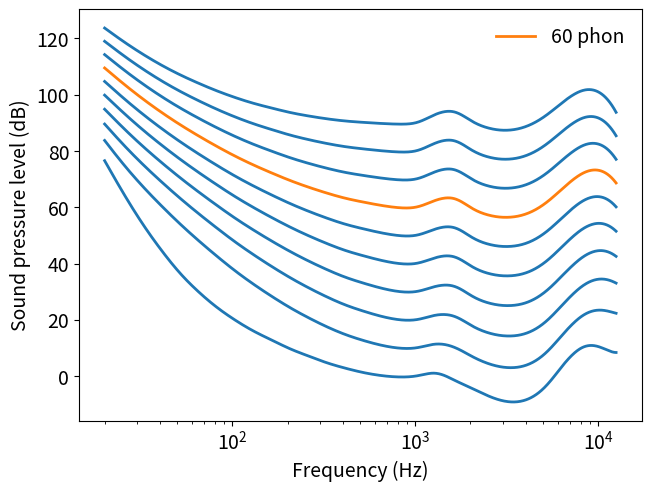

The script that saved this image: (Note: this script raises an exception after producing the figure.)
import numpy as np
from scipy import interpolate
import matplotlib.pyplot as plt
from matplotlib import rcParams as defaults

f = np.array(
    [
        20,
        25,
        31.5,
        40,
        50,
        63,
        80,
        100,
        125,
        160,
        200,
        250,
        315,
        400,
        500,
        630,
        800,
        1000,
        1250,
        1600,
        2000,
        2500,
        3150,
        4000,
        5000,
        6300,
        8000,
        10000,
        12500,
    ]
)
af = np.array(
    [
        0.532,
        0.506,
        0.480,
        0.455,
        0.432,
        0.409,
        0.387,
        0.367,
        0.349,
        0.330,
        0.315,
        0.301,
        0.288,
        0.276,
        0.267,
        0.259,
        0.253,
        0.250,
        0.246,
        0.244,
        0.243,
        0.243,
        0.243,
        0.242,
        0.242,
        0.245,
        0.254,
        0.271,
        0.301,
    ]
)
Lu = np.array(
    [
        -31.6,
        -27.2,
        -23.0,
        -19.1,
        -15.9,
        -13.0,
        -10.3,
        -8.1,
        -6.2,
        -4.5,
        -3.1,
        -2.0,
        -1.1,
        -0.4,
        0.0,
        0.3,
        0.5,
        0.0,
        -2.7,
        -4.1,
        -1.0,
        1.7,
        2.5,
        1.2,
        -2.1,
        -7.1,
        -11.2,
        -10.7,
        -3.1,
    ]
)
Tf = np.array(
    [
        78.5,
        68.7,
        59.5,
        51.1,
        44.0,
        37.5,
        31.5,
        26.5,
        22.1,
        17.9,
        14.4,
        11.4,
        8.6,
        6.2,
        4.4,
        3.0,
        2.2,
        2.4,
        3.5,
        1.7,
        -1.3,
        -4.2,
        -6.0,
        -5.4,
        -1.5,
        6.0,
        12.6,
        13.9,
        12.3,
    ]
)


def elc(phon, frequencies=None):
    """Returns an equal-loudness contour.

    Args:
        phon (float): Phon value of the contour.
        frequencies (:obj:`np.ndarray`, optional): Frequencies to evaluate. If not
            passed, all 29 points of the ISO standard are returned. Any frequencies not
            present in the standard are found via spline interpolation.

    Returns:
        contour (np.ndarray): db SPL values.

    """
    assert 0 <= phon <= 90, f"{phon} is not [0, 90]"
    Ln = phon
    Af = (
        4.47e-3 * (10 ** (0.025 * Ln) - 1.15)
        + (0.4 * 10 ** (((Tf + Lu) / 10) - 9)) ** af
    )
    Lp = ((10.0 / af) * np.log10(Af)) - Lu + 94

    if frequencies is not None:

        assert frequencies.min() >= f.min(), "Frequencies are too low"
        assert frequencies.max() <= f.max(), "Frequencies are too high"
        tck = interpolate.splrep(f, Lp, s=0)
        Lp = interpolate.splev(frequencies, tck, der=0)

    return Lp


def plot_elcs():
    """Makes the equal-loudness-contour plot.

    """
    defaults["lines.linewidth"] = 2
    defaults["font.size"] = 14

    fig, ax = plt.subplots(1, 1, constrained_layout=True)
    x = np.logspace(np.log10(f.min()), np.log10(f.max()), 1000)

    for p in range(0, 100, 10):
        c, l = ("C0", None) if p != 60 else ("C1", "60 phon")
        ax.plot(x, elc(p, x), c=c, label=l)

    ax.legend(fancybox=False, framealpha=0)
    ax.set_xscale("log")
    ax.set_xlabel("Frequency (Hz)")
    ax.set_ylabel("Sound pressure level (dB)")
    plt.savefig(
        f"../../assets/images/equal-loudness-contours.svg",
        bbox_inches=0,
        transparent=True,
    )


if __name__ == "__main__":

    plot_elcs()
